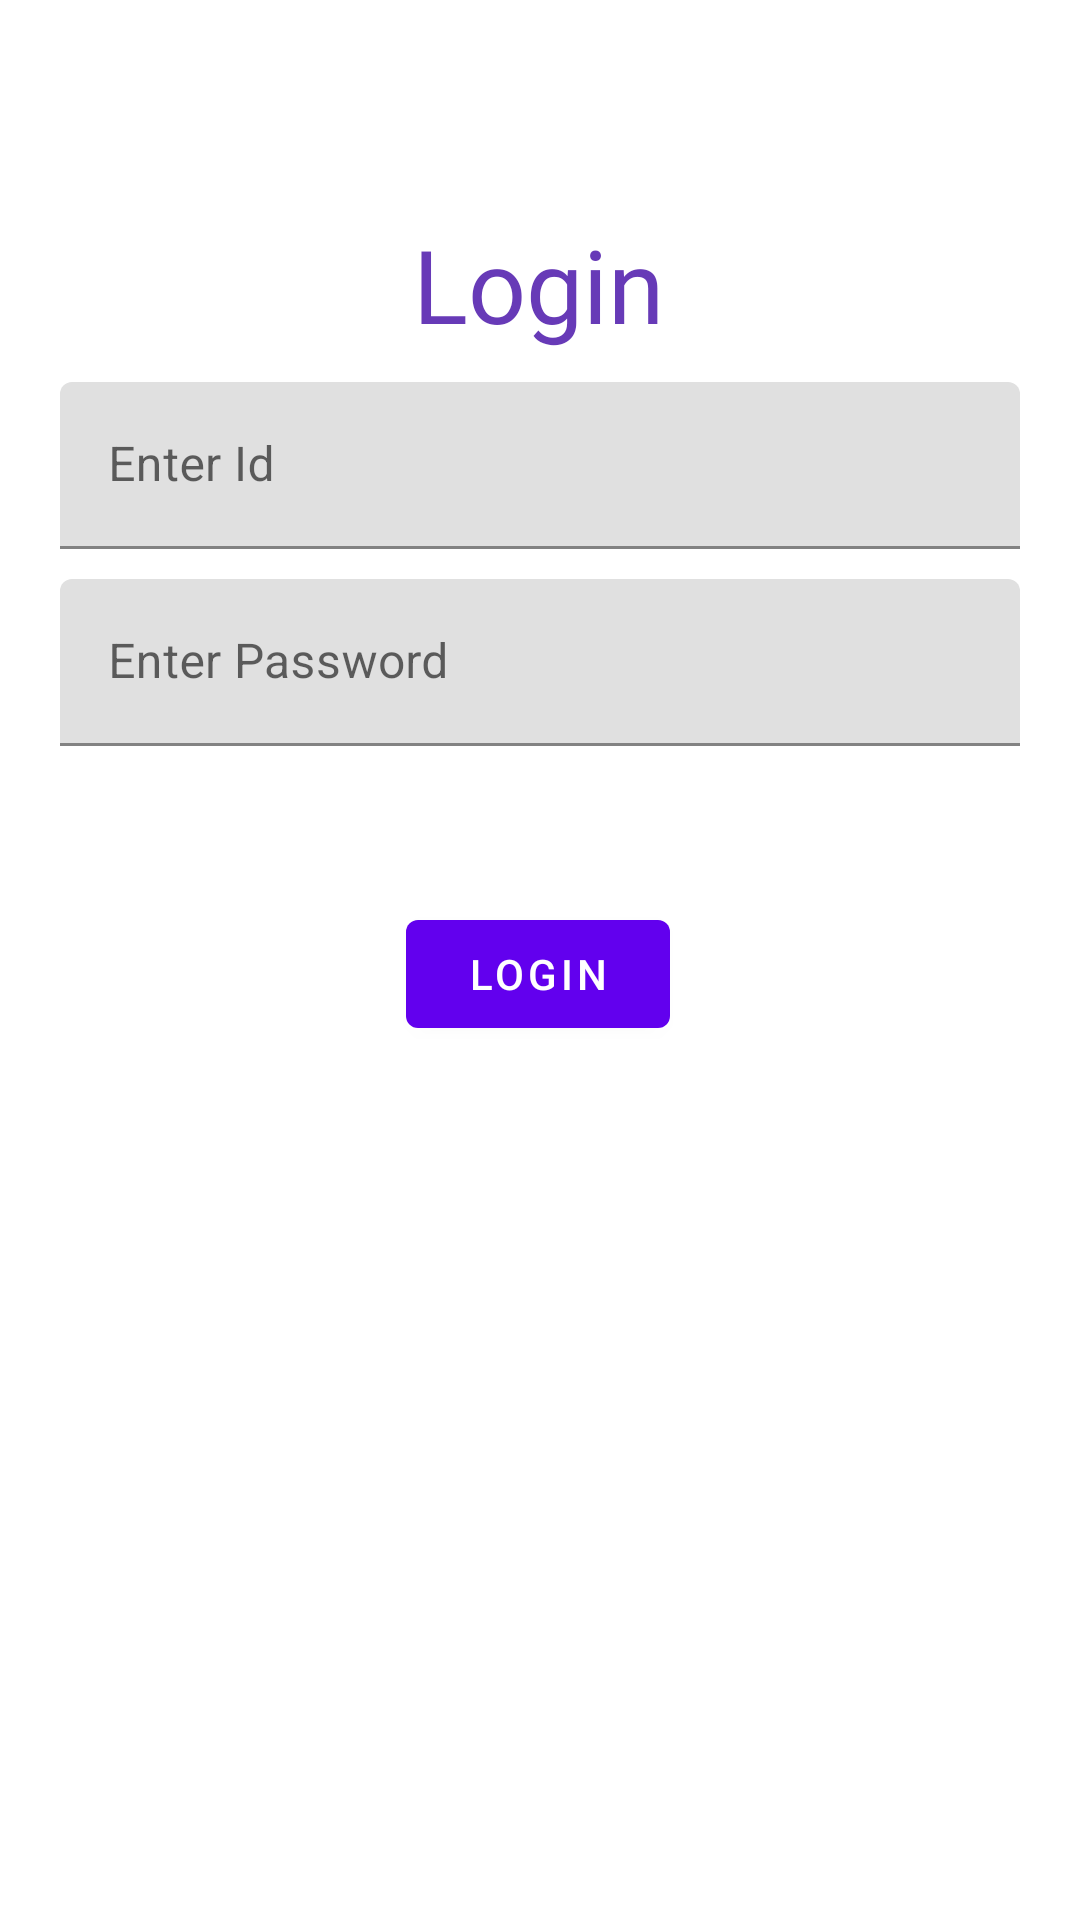

Here is an Android app screen rendered from its layout file. Give the layout XML and the strings, colors and styles it references.
<!-- AndroidManifest.xml: application theme Theme.PoliceData -->
<!-- res/layout/activity_main.xml -->
<?xml version="1.0" encoding="utf-8"?>
<androidx.constraintlayout.widget.ConstraintLayout xmlns:android="http://schemas.android.com/apk/res/android"
    xmlns:app="http://schemas.android.com/apk/res-auto"
    xmlns:tools="http://schemas.android.com/tools"
    android:layout_width="match_parent"
    android:layout_height="match_parent"
    tools:context=".MainActivity">

    <TextView
        android:id="@+id/textView"
        android:textColor="#673AB7"
        android:layout_width="wrap_content"
        android:layout_height="wrap_content"
        android:layout_marginTop="72dp"
        android:fontFamily="@font/archivo_black"
        android:text="Login"
        android:textSize="34sp"
        app:layout_constraintEnd_toEndOf="parent"
        app:layout_constraintHorizontal_bias="0.498"
        app:layout_constraintStart_toStartOf="parent"
        app:layout_constraintTop_toTopOf="parent" />

    <com.google.android.material.textfield.TextInputLayout
        android:id="@+id/textInputLayout2"
        android:layout_width="match_parent"
        android:layout_height="wrap_content"
        android:layout_marginHorizontal="20dp"
        android:layout_marginTop="10dp"

        app:layout_constraintEnd_toEndOf="parent"
        app:layout_constraintStart_toStartOf="parent"
        app:layout_constraintTop_toBottomOf="@id/textView">

        <com.google.android.material.textfield.TextInputEditText
            android:id="@+id/etLgnId"
            android:layout_width="match_parent"
            android:layout_height="wrap_content"
            android:hint="Enter Id" />
    </com.google.android.material.textfield.TextInputLayout>

    <com.google.android.material.textfield.TextInputLayout
        android:id="@+id/textInputLayout3"
        android:layout_width="match_parent"
        android:layout_height="wrap_content"
        android:layout_marginHorizontal="20dp"
        android:layout_marginTop="10dp"
        app:layout_constraintEnd_toEndOf="parent"
        app:layout_constraintStart_toStartOf="parent"
        app:layout_constraintTop_toBottomOf="@+id/textInputLayout2">

        <com.google.android.material.textfield.TextInputEditText
            android:id="@+id/etLgnpass"
            android:layout_width="match_parent"
            android:layout_height="wrap_content"
            android:hint="Enter Password" />
    </com.google.android.material.textfield.TextInputLayout>

    <com.google.android.material.button.MaterialButton
        android:layout_width="wrap_content"
        android:layout_height="wrap_content"
        android:id="@+id/btnlogin"
        android:layout_marginTop="52dp"
        android:text="Login"
        app:layout_constraintEnd_toEndOf="parent"
        app:layout_constraintHorizontal_bias="0.498"
        app:layout_constraintStart_toStartOf="parent"
        app:layout_constraintTop_toBottomOf="@+id/textInputLayout3" />

</androidx.constraintlayout.widget.ConstraintLayout>
<!-- resources referenced by this layout -->
<resources>
  <style name="Theme.PoliceData" parent="Theme.MaterialComponents.DayNight.DarkActionBar">
          
          <item name="colorPrimary">@color/purple_500</item>
          <item name="colorPrimaryVariant">@color/purple_700</item>
          <item name="colorOnPrimary">@color/white</item>
          
          <item name="colorSecondary">@color/teal_200</item>
          <item name="colorSecondaryVariant">@color/teal_700</item>
          <item name="colorOnSecondary">@color/black</item>
          
          <item name="android:statusBarColor" tools:targetApi="l">?attr/colorPrimaryVariant</item>
          
      </style>
  <!-- not gathered from this repository: default colours our renderer supplied (Android Studio template values) -->
  <color name="purple_500">#FF6200EE</color>
  <color name="purple_700">#FF3700B3</color>
  <color name="teal_200">#FF03DAC5</color>
  <color name="teal_700">#FF018786</color>
  <color name="black">#FF000000</color>
  <color name="white">#FFFFFFFF</color>
</resources>
